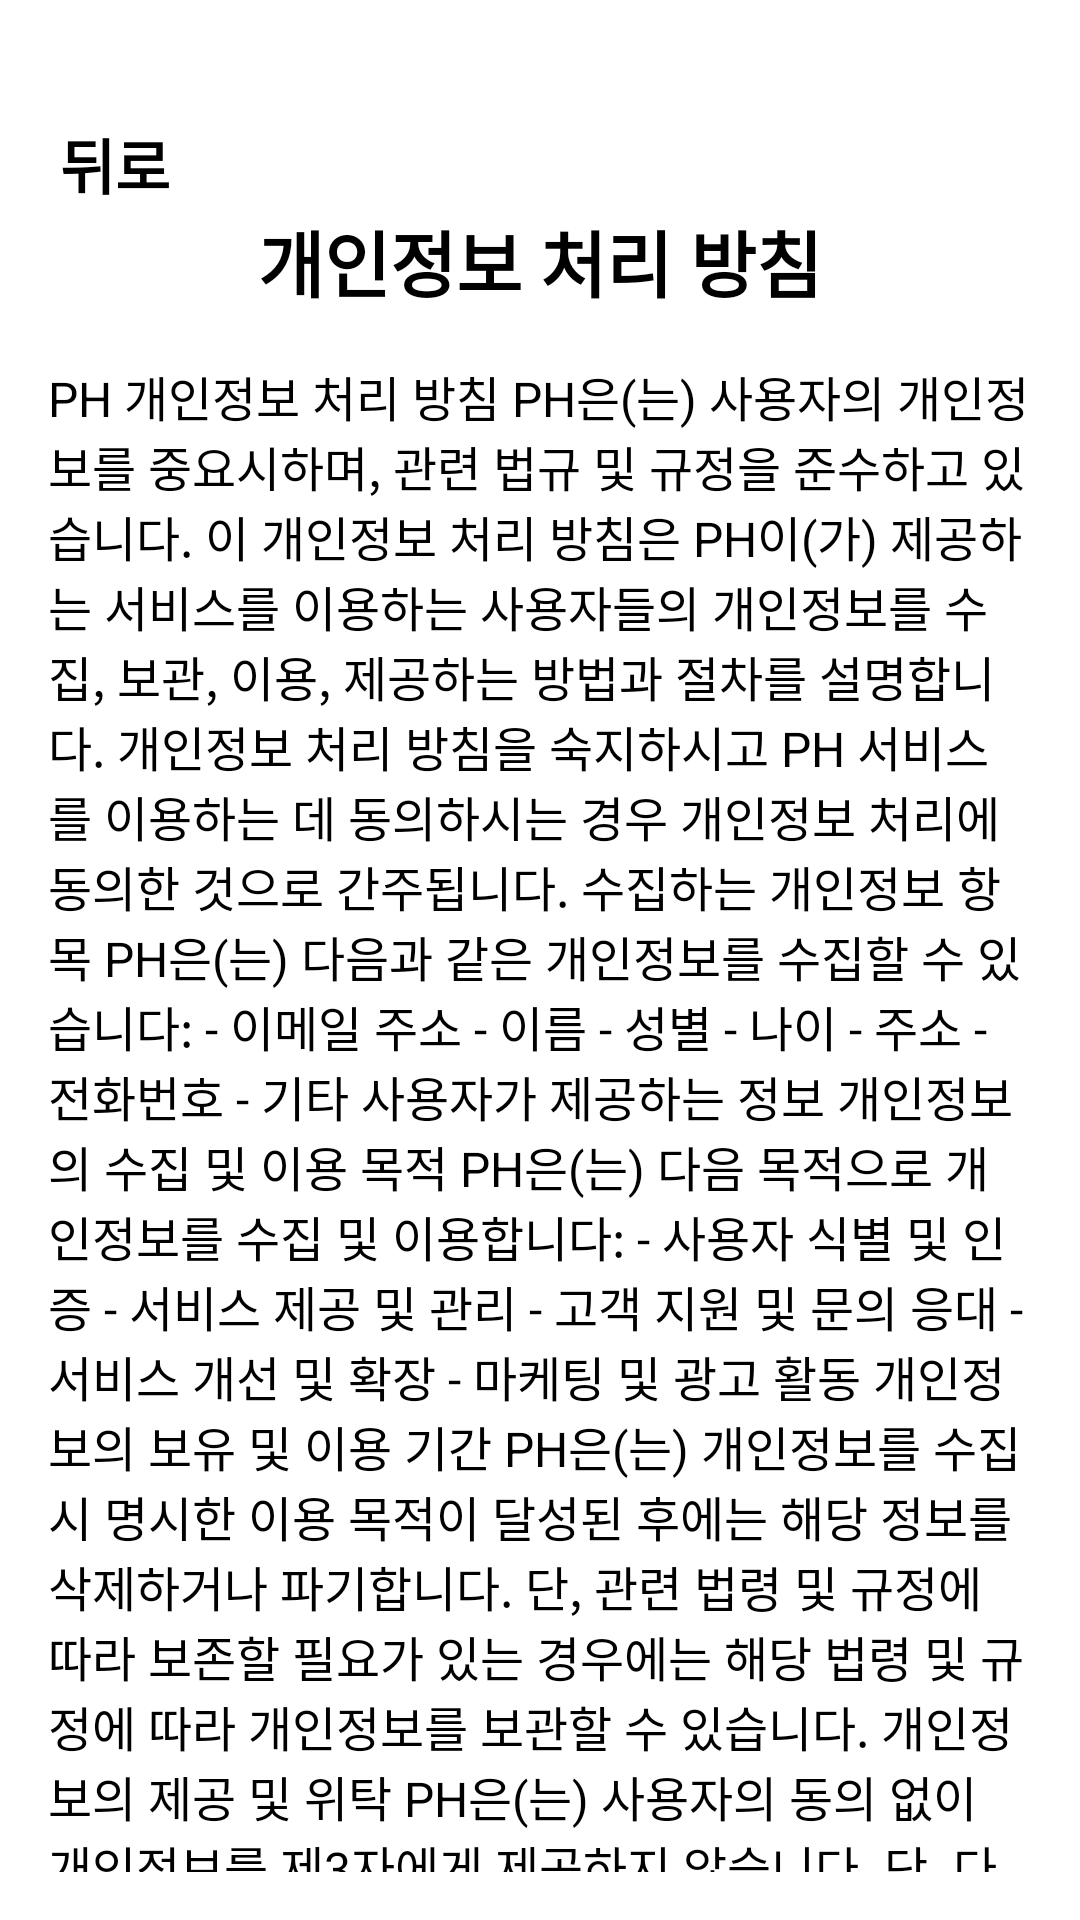

Android layout source for this screen:
<!-- AndroidManifest.xml: application theme Theme.MyApplication -->
<!-- res/layout/activity_privacy_policy.xml -->
<?xml version="1.0" encoding="utf-8"?>

<LinearLayout xmlns:android="http://schemas.android.com/apk/res/android"
    xmlns:tools="http://schemas.android.com/tools"
    android:layout_width="match_parent"
    android:layout_height="match_parent"
    android:orientation="vertical"
    android:padding="16dp">

    <Button
        android:id="@+id/back_button_privatepolicy"
        android:layout_width="wrap_content"
        android:layout_height="wrap_content"
        android:layout_marginStart="4dp"
        android:layout_marginTop="24dp"
        android:backgroundTint="#FF914D"
        android:text="뒤로"
        android:textSize="20dp"
        android:textStyle="bold" />

    <TextView
        android:layout_width="match_parent"
        android:layout_height="wrap_content"
        android:text="개인정보 처리 방침"
        android:textSize="24sp"
        android:textStyle="bold"
        android:gravity="center"
        android:layout_marginBottom="16dp" />

    <ScrollView
        android:layout_width="match_parent"
        android:layout_height="0dp"
        android:layout_weight="1">

        <TextView
            android:layout_width="match_parent"
            android:layout_height="wrap_content"
            android:text="@string/privacy_policy_text"
            android:textSize="16sp" />

    </ScrollView>
</LinearLayout>
<!-- resources referenced by this layout -->
<resources>
  <string name="privacy_policy_text">PH 개인정보 처리 방침
  
  PH은(는) 사용자의 개인정보를 중요시하며, 관련 법규 및 규정을 준수하고 있습니다. 이 개인정보 처리 방침은 PH이(가) 제공하는 서비스를 이용하는 사용자들의 개인정보를 수집, 보관, 이용, 제공하는 방법과 절차를 설명합니다. 개인정보 처리 방침을 숙지하시고 PH 서비스를 이용하는 데 동의하시는 경우 개인정보 처리에 동의한 것으로 간주됩니다.
  
  수집하는 개인정보 항목
  
  PH은(는) 다음과 같은 개인정보를 수집할 수 있습니다:
  - 이메일 주소
  - 이름
  - 성별
  - 나이
  - 주소
  - 전화번호
  - 기타 사용자가 제공하는 정보
  
  개인정보의 수집 및 이용 목적
  
  PH은(는) 다음 목적으로 개인정보를 수집 및 이용합니다:
  - 사용자 식별 및 인증
  - 서비스 제공 및 관리
  - 고객 지원 및 문의 응대
  - 서비스 개선 및 확장
  - 마케팅 및 광고 활동
  
  개인정보의 보유 및 이용 기간
  
  PH은(는) 개인정보를 수집 시 명시한 이용 목적이 달성된 후에는 해당 정보를 삭제하거나 파기합니다. 단, 관련 법령 및 규정에 따라 보존할 필요가 있는 경우에는 해당 법령 및 규정에 따라 개인정보를 보관할 수 있습니다.
  
  개인정보의 제공 및 위탁
  
  PH은(는) 사용자의 동의 없이 개인정보를 제3자에게 제공하지 않습니다. 단, 다음의 경우에는 예외로 합니다:
  - 사용자의 동의를 받은 경우
  - 법령에 의거하여 제공이 요구되는 경우
  - 서비스 제공에 필요한 업무 처리를 위해 외부 업체에게 위탁하는 경우
  
  개인정보의 안전성 보장
  
  PH은(는) 개인정보 보호를 위해 보안 조치를 취하고 있습니다. 이에는 사용자 데이터의 암호화, 접근 제한, 보안 프로토콜 적용 등이 포함됩니다.
  
  개인정보 처리 방침 변경
  
  PH은(는) 개인정보 처리 방침을 변경할 수 있습니다. 변경된 개인정보 처리 방침은 해당 앱에서 공지될 것이며, 변경 시 효력은 공지된 날짜부터 발생합니다.
  
  본 개인정보 처리 방침은 PH 서비스를 이용하는 사용자들의 개인정보를 보호하기 위해 제정되었습니다. PH을 이용하시는 경우 본 개인정보 처리 방침에 동의하는 것으로 간주됩니다. 자세한 내용은 본 애플리케이션 내에서 개인정보 처리 방침을 확인하실 수 있습니다.</string>
</resources>
